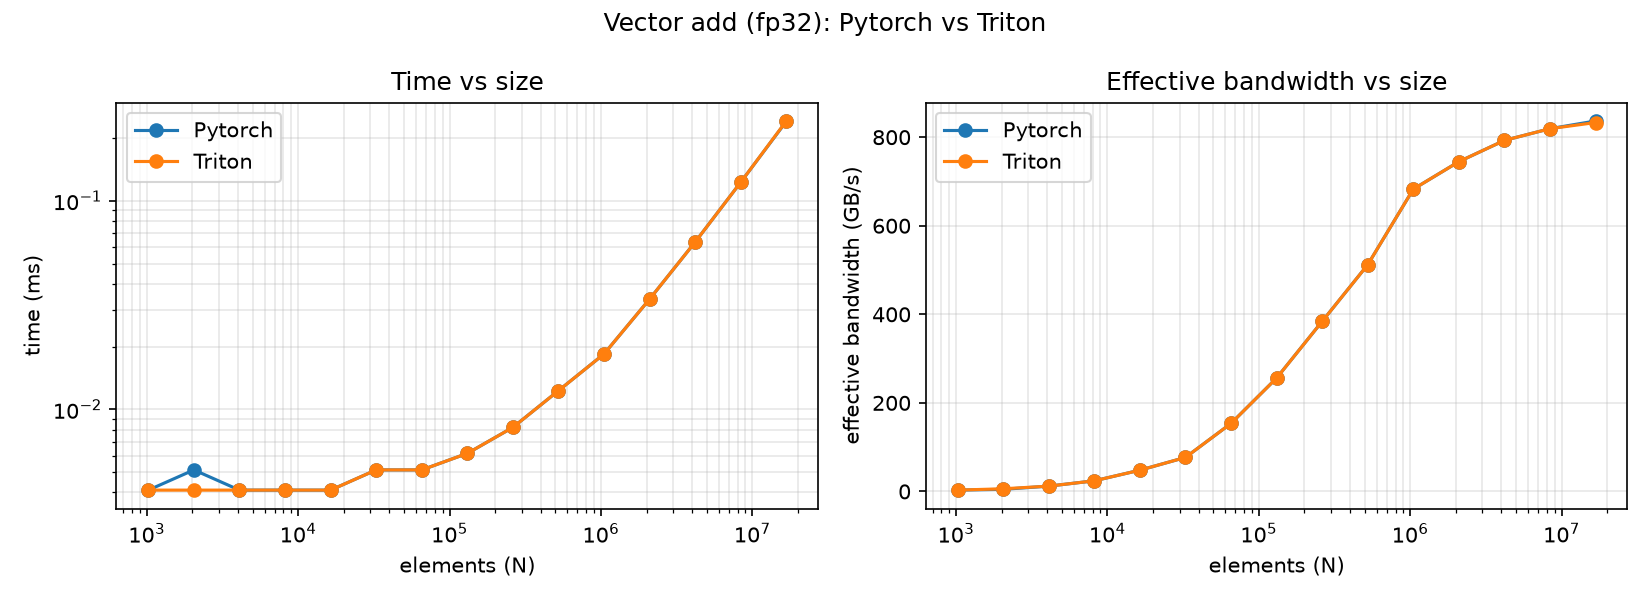

Source data for this figure (header and first rows):
provider, dtype, n_elements, logical_bytes, time_ms, time_p20_ms, time_p80_ms, gbps
Pytorch, fp32, 1024, 12288, 0.004096, 0.004096, 0.00512, 3
Triton, fp32, 1024, 12288, 0.004096, 0.004096, 0.00512, 3
Pytorch, fp32, 2048, 24576, 0.00512, 0.004096, 0.00512, 4.8
Triton, fp32, 2048, 24576, 0.004096, 0.004096, 0.00512, 6
Pytorch, fp32, 4096, 49152, 0.004096, 0.004096, 0.004096, 12
Triton, fp32, 4096, 49152, 0.004096, 0.004096, 0.004096, 12
Pytorch, fp32, 8192, 98304, 0.004096, 0.004096, 0.00512, 24
Triton, fp32, 8192, 98304, 0.004096, 0.004096, 0.00512, 24
Pytorch, fp32, 16384, 196608, 0.004096, 0.004096, 0.004096, 48
Triton, fp32, 16384, 196608, 0.004096, 0.004096, 0.004096, 48
Pytorch, fp32, 32768, 393216, 0.00512, 0.004096, 0.00512, 76.8
Triton, fp32, 32768, 393216, 0.00512, 0.004096, 0.00512, 76.8
Pytorch, fp32, 65536, 786432, 0.00512, 0.00512, 0.00512, 153.6
Triton, fp32, 65536, 786432, 0.00512, 0.00512, 0.00512, 153.6
Pytorch, fp32, 131072, 1572864, 0.006144, 0.006144, 0.006144, 256
Triton, fp32, 131072, 1572864, 0.006144, 0.006144, 0.007168, 256
Pytorch, fp32, 262144, 3145728, 0.008192, 0.008192, 0.009216, 384
Triton, fp32, 262144, 3145728, 0.008192, 0.007168, 0.008192, 384
Pytorch, fp32, 524288, 6291456, 0.01229, 0.01126, 0.01229, 512
Triton, fp32, 524288, 6291456, 0.01229, 0.01126, 0.01229, 512
Pytorch, fp32, 1048576, 12582912, 0.01843, 0.01843, 0.01843, 682.7
Triton, fp32, 1048576, 12582912, 0.01843, 0.01843, 0.01946, 682.7
Pytorch, fp32, 2097152, 25165824, 0.03379, 0.03379, 0.03482, 744.7
Triton, fp32, 2097152, 25165824, 0.03379, 0.03379, 0.03482, 744.7
Pytorch, fp32, 4194304, 50331648, 0.06349, 0.06349, 0.06451, 792.8
Triton, fp32, 4194304, 50331648, 0.06349, 0.06349, 0.06451, 792.8
Pytorch, fp32, 8388608, 100663296, 0.1229, 0.1229, 0.1239, 819.2
Triton, fp32, 8388608, 100663296, 0.1229, 0.1229, 0.1239, 819.2
Pytorch, fp32, 16777216, 201326592, 0.2406, 0.2406, 0.2417, 836.6
Triton, fp32, 16777216, 201326592, 0.2417, 0.2406, 0.2417, 833.1
